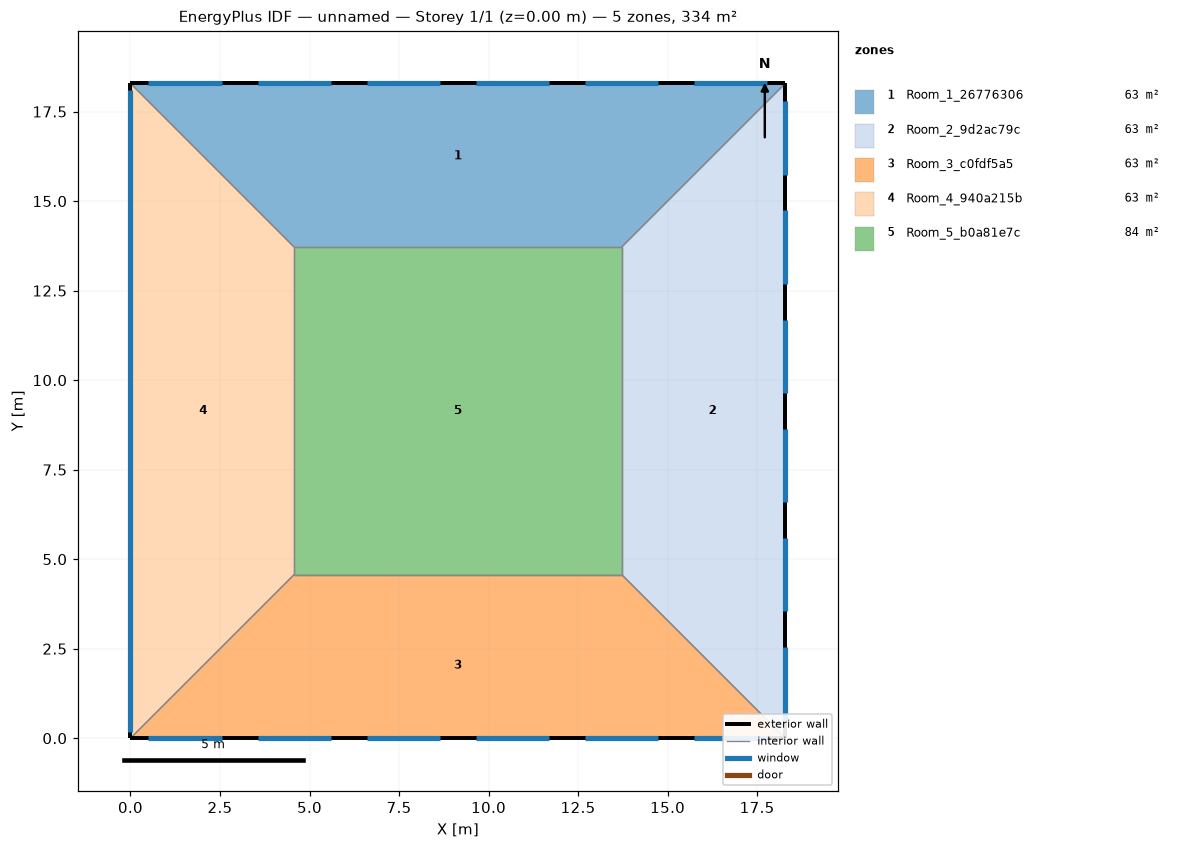
=== STOREY PLAN SPEC (per zone: floor XY polygon, exterior-wall plan segments, windows/doors) ===
zone 1: Room_1_26776306  (62.7 m²)
  floor: (18.29, 18.29) (13.72, 13.72) (4.57, 13.72) (0.00, 18.29)
  exterior wall: (18.29, 18.29) – (0.00, 18.29)  [18.3 m]
    window: (17.79, 18.29) – (15.74, 18.29)  [4.1 m²]
    window: (14.74, 18.29) – (12.69, 18.29)  [4.1 m²]
    window: (11.69, 18.29) – (9.65, 18.29)  [4.1 m²]
    window: (8.64, 18.29) – (6.60, 18.29)  [4.1 m²]
    window: (5.59, 18.29) – (3.55, 18.29)  [4.1 m²]
    window: (2.55, 18.29) – (0.50, 18.29)  [4.1 m²]
  interior walls: 3
zone 2: Room_2_9d2ac79c  (62.7 m²)
  floor: (18.29, 18.29) (18.29, 0.00) (13.72, 4.57) (13.72, 13.72)
  exterior wall: (18.29, 0.00) – (18.29, 18.29)  [18.3 m]
    window: (18.29, 0.50) – (18.29, 2.55)  [4.1 m²]
    window: (18.29, 3.55) – (18.29, 5.59)  [4.1 m²]
    window: (18.29, 6.60) – (18.29, 8.64)  [4.1 m²]
    window: (18.29, 9.65) – (18.29, 11.69)  [4.1 m²]
    window: (18.29, 12.69) – (18.29, 14.74)  [4.1 m²]
    window: (18.29, 15.74) – (18.29, 17.79)  [4.1 m²]
  interior walls: 3
zone 3: Room_3_c0fdf5a5  (62.7 m²)
  floor: (13.72, 4.57) (18.29, 0.00) (0.00, 0.00) (4.57, 4.57)
  exterior wall: (0.00, 0.00) – (18.29, 0.00)  [18.3 m]
    window: (0.50, 0.00) – (2.55, 0.00)  [4.1 m²]
    window: (3.55, 0.00) – (5.59, 0.00)  [4.1 m²]
    window: (6.60, 0.00) – (8.64, 0.00)  [4.1 m²]
    window: (9.65, 0.00) – (11.69, 0.00)  [4.1 m²]
    window: (12.69, 0.00) – (14.74, 0.00)  [4.1 m²]
    window: (15.74, 0.00) – (17.79, 0.00)  [4.1 m²]
  interior walls: 3
zone 4: Room_4_940a215b  (62.7 m²)
  floor: (4.57, 13.72) (4.57, 4.57) (0.00, 0.00) (0.00, 18.29)
  exterior wall: (0.00, 18.29) – (0.00, 0.00)  [18.3 m]
    window: (0.00, 18.11) – (0.00, 0.18)  [36.8 m²]
  interior walls: 3
zone 5: Room_5_b0a81e7c  (83.6 m²)
  floor: (13.72, 13.72) (13.72, 4.57) (4.57, 4.57) (4.57, 13.72)
  interior walls: 4

=== DERIVED (storey summary) ===
Building: unnamed
Storey: 1 of 1  (floor level z = 0.00 m)
Storey gross floor area: 334.5 m²
Zones on this storey: 5
  - Room_1_26776306: floor 62.7 m²; exterior wall 18.3 m (61.3 m²); 6 window(s) 24.5 m²; WWR 40.0%
  - Room_2_9d2ac79c: floor 62.7 m²; exterior wall 18.3 m (61.3 m²); 6 window(s) 24.5 m²; WWR 40.0%
  - Room_3_c0fdf5a5: floor 62.7 m²; exterior wall 18.3 m (61.3 m²); 6 window(s) 24.5 m²; WWR 40.0%
  - Room_4_940a215b: floor 62.7 m²; exterior wall 18.3 m (61.3 m²); 1 window(s) 36.8 m²; WWR 60.0%
  - Room_5_b0a81e7c: floor 83.6 m²
Zone adjacency (shared interzone walls):
  - Room_1_26776306 ↔ Room_2_9d2ac79c
  - Room_1_26776306 ↔ Room_4_940a215b
  - Room_1_26776306 ↔ Room_5_b0a81e7c
  - Room_2_9d2ac79c ↔ Room_3_c0fdf5a5
  - Room_2_9d2ac79c ↔ Room_5_b0a81e7c
  - Room_3_c0fdf5a5 ↔ Room_4_940a215b
  - Room_3_c0fdf5a5 ↔ Room_5_b0a81e7c
  - Room_4_940a215b ↔ Room_5_b0a81e7c